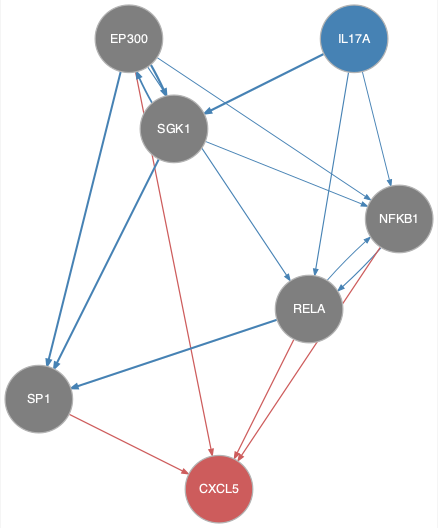

The file beside this chart, header and first rows:
from	to
EP300	NFKB1
EP300	RELA
EP300	SGK1
EP300	SP1
IL17A	NFKB1
IL17A	RELA
IL17A	SGK1
NFKB1	RELA
RELA	NFKB1
RELA	SP1
SGK1	EP300
SGK1	NFKB1
SGK1	SP1
EP300	CXCL5
NFKB1	CXCL5
RELA	CXCL5
SP1	CXCL5
